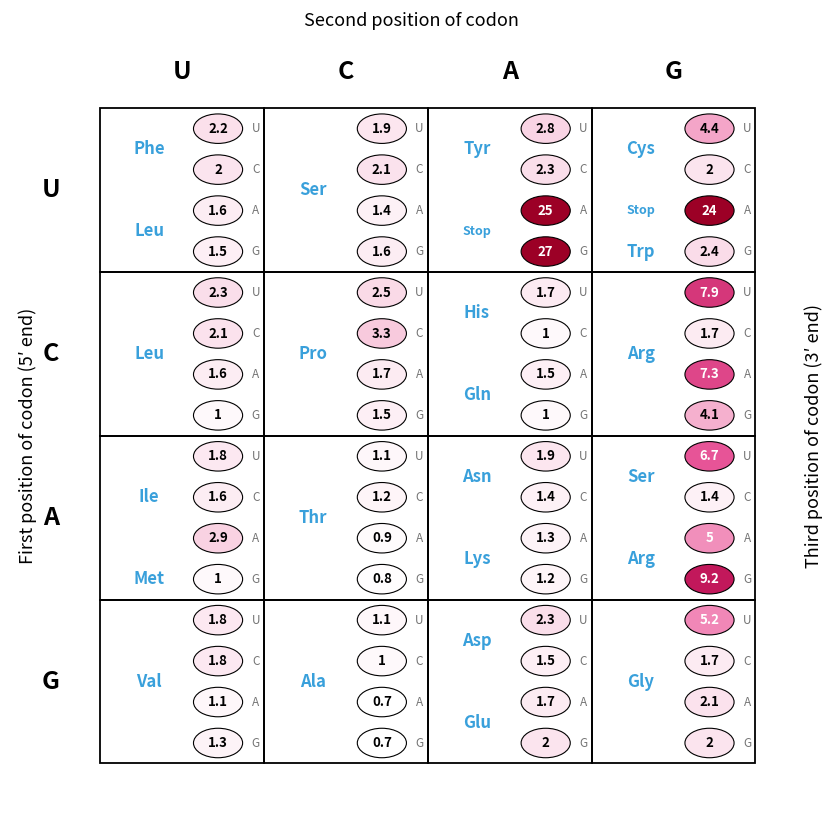

Here is the Python script that generated this plot: (Note: this script raises an exception after producing the figure.)
#!/usr/bin/env python
"""Render the digitized Chevance Fig.3 per-codon values in the original genetic-code
table layout (2nd position = columns, 1st = rows, 3rd = within-cell top->bottom),
for visual comparison against the published figure."""

import matplotlib

matplotlib.use("Agg")
import matplotlib.colors as mcolors
import matplotlib.pyplot as plt
from matplotlib.patches import Ellipse, Rectangle

B = ["U", "C", "A", "G"]
V = {
    "UUU": 2.2,
    "UUC": 2.0,
    "UUA": 1.6,
    "UUG": 1.5,
    "UCU": 1.9,
    "UCC": 2.1,
    "UCA": 1.4,
    "UCG": 1.6,
    "UAU": 2.8,
    "UAC": 2.3,
    "UAA": 25,
    "UAG": 27,
    "UGU": 4.4,
    "UGC": 2.0,
    "UGA": 24,
    "UGG": 2.4,
    "CUU": 2.3,
    "CUC": 2.1,
    "CUA": 1.6,
    "CUG": 1.0,
    "CCU": 2.5,
    "CCC": 3.3,
    "CCA": 1.7,
    "CCG": 1.5,
    "CAU": 1.7,
    "CAC": 1.0,
    "CAA": 1.5,
    "CAG": 1.0,
    "CGU": 7.9,
    "CGC": 1.7,
    "CGA": 7.3,
    "CGG": 4.1,
    "AUU": 1.8,
    "AUC": 1.6,
    "AUA": 2.9,
    "AUG": 1.0,
    "ACU": 1.1,
    "ACC": 1.2,
    "ACA": 0.9,
    "ACG": 0.8,
    "AAU": 1.9,
    "AAC": 1.4,
    "AAA": 1.3,
    "AAG": 1.2,
    "AGU": 6.7,
    "AGC": 1.4,
    "AGA": 5.0,
    "AGG": 9.2,
    "GUU": 1.8,
    "GUC": 1.8,
    "GUA": 1.1,
    "GUG": 1.3,
    "GCU": 1.1,
    "GCC": 1.0,
    "GCA": 0.7,
    "GCG": 0.7,
    "GAU": 2.3,
    "GAC": 1.5,
    "GAA": 1.7,
    "GAG": 2.0,
    "GGU": 5.2,
    "GGC": 1.7,
    "GGA": 2.1,
    "GGG": 2.0,
}
AA = {
    "UUU": "Phe",
    "UUC": "Phe",
    "UUA": "Leu",
    "UUG": "Leu",
    "CUU": "Leu",
    "CUC": "Leu",
    "CUA": "Leu",
    "CUG": "Leu",
    "AUU": "Ile",
    "AUC": "Ile",
    "AUA": "Ile",
    "AUG": "Met",
    "GUU": "Val",
    "GUC": "Val",
    "GUA": "Val",
    "GUG": "Val",
    "UCU": "Ser",
    "UCC": "Ser",
    "UCA": "Ser",
    "UCG": "Ser",
    "CCU": "Pro",
    "CCC": "Pro",
    "CCA": "Pro",
    "CCG": "Pro",
    "ACU": "Thr",
    "ACC": "Thr",
    "ACA": "Thr",
    "ACG": "Thr",
    "GCU": "Ala",
    "GCC": "Ala",
    "GCA": "Ala",
    "GCG": "Ala",
    "UAU": "Tyr",
    "UAC": "Tyr",
    "UAA": "Stop",
    "UAG": "Stop",
    "CAU": "His",
    "CAC": "His",
    "CAA": "Gln",
    "CAG": "Gln",
    "AAU": "Asn",
    "AAC": "Asn",
    "AAA": "Lys",
    "AAG": "Lys",
    "GAU": "Asp",
    "GAC": "Asp",
    "GAA": "Glu",
    "GAG": "Glu",
    "UGU": "Cys",
    "UGC": "Cys",
    "UGA": "Stop",
    "UGG": "Trp",
    "CGU": "Arg",
    "CGC": "Arg",
    "CGA": "Arg",
    "CGG": "Arg",
    "AGU": "Ser",
    "AGC": "Ser",
    "AGA": "Arg",
    "AGG": "Arg",
    "GGU": "Gly",
    "GGC": "Gly",
    "GGA": "Gly",
    "GGG": "Gly",
}
cmap = mcolors.LinearSegmentedColormap.from_list(
    "pk", ["white", "#f7c5da", "#ec5c9f", "#c2185b"]
)
norm = mcolors.Normalize(0.7, 9.2)

fig, ax = plt.subplots(figsize=(12, 8.5))
ax.set_xlim(-0.55, 4.35)
ax.set_ylim(-0.4, 4.6)
ax.axis("off")
ax.set_aspect("equal")
ax.text(1.9, 4.5, "Second position of codon", ha="center", fontsize=13)
ax.text(
    -0.5, 2, "First position of codon (5′ end)", rotation=90, va="center", fontsize=13
)
ax.text(
    4.3, 2, "Third position of codon (3′ end)", rotation=90, va="center", fontsize=13
)
for j, b2 in enumerate(B):
    ax.text(j + 0.5, 4.18, b2, ha="center", fontsize=18, weight="bold")
for i, b1 in enumerate(B):
    ax.text(-0.30, 3.5 - i, b1, ha="center", va="center", fontsize=18, weight="bold")
    for j, b2 in enumerate(B):
        x0, y0 = j, 3 - i
        ax.add_patch(Rectangle((x0, y0), 1, 1, fill=False, ec="k", lw=1.3))
        cys = [y0 + 1 - (k + 0.5) * 0.25 for k in range(4)]  # oval y-centers
        # amino-acid labels grouped by consecutive same AA
        k = 0
        while k < 4:
            aa = AA[b1 + b2 + B[k]]
            k2 = k
            while k2 + 1 < 4 and AA[b1 + b2 + B[k2 + 1]] == aa:
                k2 += 1
            ymid = (cys[k] + cys[k2]) / 2
            ax.text(
                x0 + 0.30,
                ymid,
                aa,
                ha="center",
                va="center",
                fontsize=12 if len(aa) <= 3 else 9,
                color="#39a0db",
                weight="bold",
            )
            k = k2 + 1
        for k, b3 in enumerate(B):
            cod = b1 + b2 + b3
            v = V[cod]
            cy = cys[k]
            stop = AA[cod] == "Stop"
            fc = "#9c0026" if stop else cmap(norm(v))
            ax.add_patch(Ellipse((x0 + 0.72, cy), 0.30, 0.18, fc=fc, ec="k", lw=0.8))
            ax.text(
                x0 + 0.72,
                cy,
                f"{v:g}",
                ha="center",
                va="center",
                fontsize=9.5,
                weight="bold",
                color="white" if (stop or v >= 5) else "black",
            )
            ax.text(
                x0 + 0.95, cy, b3, ha="center", va="center", fontsize=8.5, color="0.45"
            )
plt.tight_layout()
out = "out/pnas-2026-repro/codon_speed_table.png"
plt.savefig(out, dpi=160, bbox_inches="tight")
print("saved", out)
